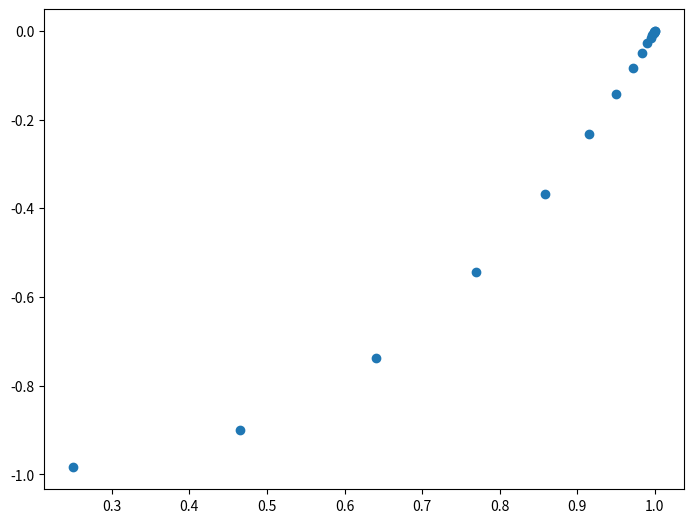
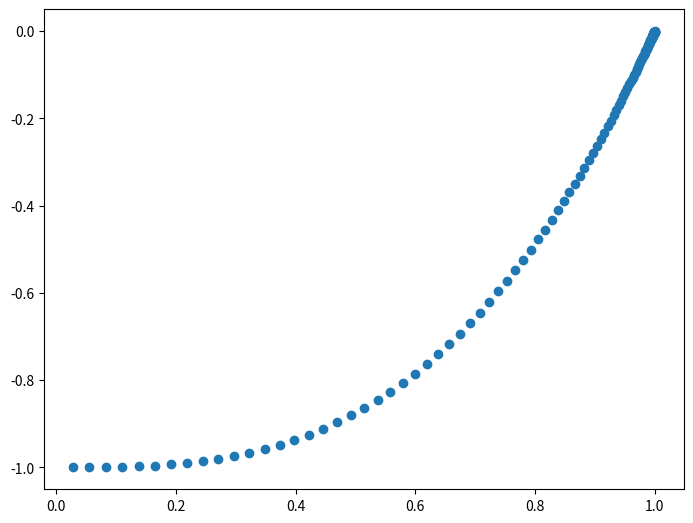

Python code for these plots, in order:
#!/usr/bin/env python
# coding: utf-8

# In[73]:


def f(x):
    return x**3-1


# In[74]:


def regula_falsi(a,b,e,list_of_c):
    if abs(f(a))<e:
        list_of_c.append(a)
        return a, list_of_c
    elif abs(f(b))<e:
        list_of_c.append(b)
        return b, list_of_c
    else:
        c=(a*f(b)-b*f(a))/(f(b)-f(a))
        list_of_c.append(c)
        if abs(f(c))<e:
            return c, list_of_c
        else:
            if f(a)*f(c)<0:
                return regula_falsi(a,c,e,list_of_c)
            elif f(c)*f(b)<0:
                return regula_falsi(c,b,e,list_of_c)
        


# In[75]:


root1, list_of_c1=regula_falsi(0,2,0.001,[])
print(root1)


# In[76]:


from matplotlib import pyplot as plt
x=list_of_c1
y=[]
for i in x:
    y.append(f(i))
fig=plt.figure()
ax=fig.add_axes([0,0,1,1])
ax.plot(x,y,'o')


# In[77]:


root2, list_of_c2=regula_falsi(0,6,0.001,[])
x=list_of_c2
print(x)
y=[]
for i in x:
    y.append(f(i))
fig=plt.figure()
ax=fig.add_axes([0,0,1,1])
ax.plot(x,y,'o')


# In[67]:


import numpy as np
imaginary=np.sqrt(-1+0j)
root3, list_of_c3=regula_falsi(2*imaginary,1,0.001,[])
print(list_of_c3)
x=[ele.real for ele in list_of_c3]
y=[ele.imag for ele in list_of_c3]
plt.scatter(x,y)
plt.show()


# In[ ]:




